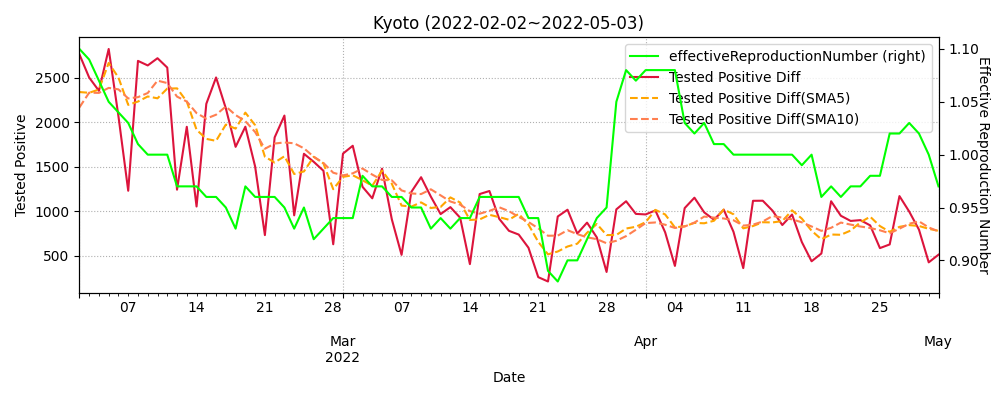

The data file committed next to this chart (first rows):
datetime, testedPositive, peopleTested, hospitalized, serious, discharged, deaths, effectiveReproductionNumber, Tested Positive Diff, Tested Positive Diff(SMA5), Tested Positive Diff(SMA10)
2020-01-26, 0.0, , , , , , , , , 
2020-01-27, 0.0, , , , , , , 0.0, , 
2020-01-28, 0.0, , , , , , , 0.0, , 
2020-01-29, 0.0, , , , , , , 0.0, , 
2020-01-30, 1.0, , , , , , , 1.0, , 
2020-01-31, 1.0, , , , , , , 0.0, 0.2, 
2020-02-01, 1.0, , , , , , , 0.0, 0.2, 
2020-02-02, 1.0, , , , , , , 0.0, 0.2, 
2020-02-03, 1.0, , , , , , , 0.0, 0.2, 
2020-02-04, 1.0, , , , , , , 0.0, 0.0, 
2020-02-05, 2.0, , , , , , , 1.0, 0.2, 0.2
2020-02-06, 2.0, , , , , , , 0.0, 0.2, 0.2
2020-02-07, 2.0, , , , , , , 0.0, 0.2, 0.2
2020-02-08, 2.0, , , , , , , 0.0, 0.2, 0.2
2020-02-09, 2.0, , , , , , , 0.0, 0.2, 0.1
2020-02-10, 2.0, , , , , , , 0.0, 0.0, 0.1
2020-02-11, 2.0, , , , , , , 0.0, 0.0, 0.1
2020-02-12, 2.0, , , , , , , 0.0, 0.0, 0.1
2020-02-13, 2.0, , , , , , , 0.0, 0.0, 0.1
2020-02-14, 2.0, , , , , , , 0.0, 0.0, 0.1
2020-02-15, 2.0, , , , , , , 0.0, 0.0, 0.0
2020-02-16, 2.0, , , , , , , 0.0, 0.0, 0.0
2020-02-17, 2.0, , , , , , , 0.0, 0.0, 0.0
2020-02-18, 2.0, , , , , , , 0.0, 0.0, 0.0
2020-02-19, 2.0, , , , , , , 0.0, 0.0, 0.0
2020-02-20, 2.0, , , , , , , 0.0, 0.0, 0.0
2020-02-21, 2.0, , , , , , , 0.0, 0.0, 0.0
2020-02-22, 2.0, , , , , , , 0.0, 0.0, 0.0
2020-02-23, 2.0, , , , , , , 0.0, 0.0, 0.0
2020-02-24, 2.0, , , , , , , 0.0, 0.0, 0.0
2020-02-25, 2.0, , , , , , , 0.0, 0.0, 0.0
2020-02-26, 2.0, , , , , , , 0.0, 0.0, 0.0
2020-02-27, 2.0, , , , , , , 0.0, 0.0, 0.0
2020-02-28, 2.0, , , , , , , 0.0, 0.0, 0.0
2020-02-29, 2.0, , , , , , , 0.0, 0.0, 0.0
2020-03-01, 2.0, , , , , , , 0.0, 0.0, 0.0
2020-03-02, 2.0, , , , , , , 0.0, 0.0, 0.0
2020-03-03, 3.0, , , , , , , 1.0, 0.2, 0.1
2020-03-04, 5.0, , , , , , , 2.0, 0.6, 0.3
2020-03-05, 6.0, , , , , , , 1.0, 0.8, 0.4
2020-03-06, 7.0, , , , , , , 1.0, 1.0, 0.5
2020-03-07, 8.0, , , , , , , 1.0, 1.2, 0.6
2020-03-08, 8.0, , , , , , , 0.0, 1.0, 0.6
2020-03-09, 12.0, , , , , , , 4.0, 1.4, 1.0
2020-03-10, 13.0, , , , , , , 1.0, 1.4, 1.1
2020-03-11, 15.0, 440.0, , , , , , 2.0, 1.6, 1.3
2020-03-12, 17.0, 544.0, , , , , , 2.0, 1.8, 1.5
2020-03-13, 17.0, 628.0, , , , , , 0.0, 1.8, 1.4
2020-03-14, 17.0, 628.0, , , , , , 0.0, 1.0, 1.2
2020-03-15, 17.0, 628.0, , , , , , 0.0, 0.8, 1.1
2020-03-16, 17.0, 741.0, , , , , , 0.0, 0.4, 1.0
2020-03-17, 19.0, 743.0, , , , , , 2.0, 0.4, 1.1
2020-03-18, 21.0, 770.0, 11.0, , 6.0, 0.0, , 2.0, 0.8, 1.3
2020-03-19, 21.0, 800.0, 11.0, , 6.0, 0.0, , 0.0, 0.8, 0.9
2020-03-20, 22.0, 806.0, 12.0, , 6.0, 0.0, , 1.0, 1.0, 0.9
2020-03-21, 23.0, 813.0, 12.0, , 7.0, 0.0, , 1.0, 1.2, 0.8
2020-03-22, 24.0, 815.0, 13.0, , 7.0, 0.0, , 1.0, 1.0, 0.7
2020-03-23, 25.0, 857.0, 14.0, , 7.0, 0.0, , 1.0, 0.8, 0.8
2020-03-24, 27.0, 930.0, 16.0, , 7.0, 0.0, , 2.0, 1.2, 1.0
2020-03-25, 31.0, 967.0, 20.0, , 7.0, 0.0, , 4.0, 1.8, 1.4
... 767 more rows
